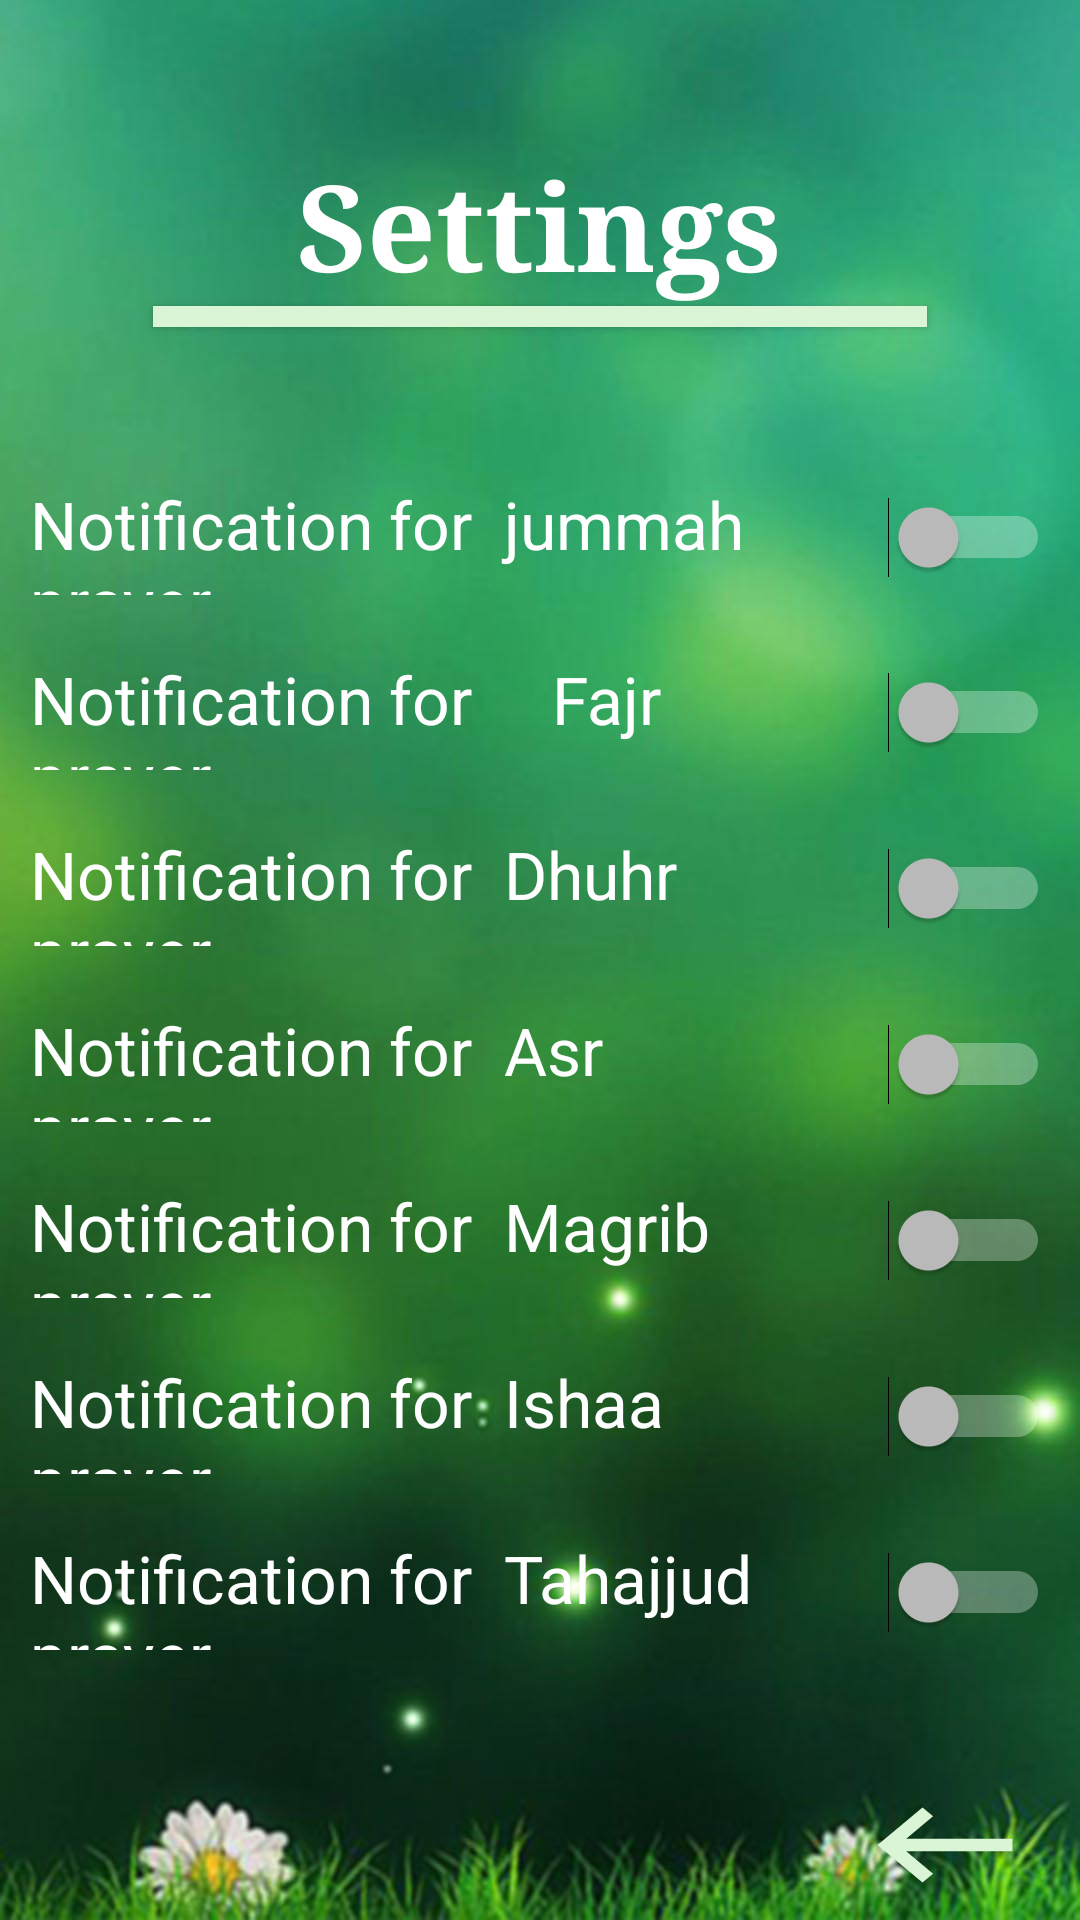

This screen was rendered from an Android layout file. Write that file and the resources it references.
<!-- AndroidManifest.xml: application theme Theme.AppCompat.NoActionBar -->
<!-- res/layout/activity_settings.xml -->
<?xml version="1.0" encoding="utf-8"?>
<LinearLayout xmlns:android="http://schemas.android.com/apk/res/android"
    xmlns:app="http://schemas.android.com/apk/res-auto"
    xmlns:tools="http://schemas.android.com/tools"
    android:layout_width="match_parent"
    android:layout_height="match_parent"
    android:orientation="vertical"
    tools:context=".SettingsActivity"
    android:background="@drawable/settings">

    <RelativeLayout
        android:layout_width="match_parent"
        android:layout_height="150dp"
        android:orientation="vertical">

        <TextView
            android:id="@+id/aboutus"
            android:layout_width="wrap_content"
            android:layout_height="wrap_content"
            android:layout_centerInParent="true"
            android:layout_gravity="center"
            android:gravity="right"
            android:text="Settings"
            android:textColor="@color/white"
            android:textColorHighlight="@color/lightwhite"
            android:textColorHint="@color/lightwhite"
            android:textSize="40dp"
            android:textStyle="bold"
            android:typeface="serif" />

        <Button
            android:id="@+id/margin"
            android:layout_width="258dp"
            android:layout_height="7dp"
            android:layout_below="@+id/aboutus"
            android:layout_centerHorizontal="true"
            android:layout_marginBottom="41dp"
            android:background="@color/lightwhite"
            android:textColorHint="@color/lightwhite"/>


    </RelativeLayout>

    <Switch
        android:id="@+id/jummah_switch1"
        android:layout_width="wrap_content"
        android:layout_height="30dp"
        android:layout_weight="4"
        android:padding="10dp"
        android:text="Notification for  jummah  prayer    "
        android:textSize="22dp" />
    <Switch
        android:id="@+id/fajr_switch2"
        android:layout_width="wrap_content"
        android:layout_height="30dp"
        android:layout_weight="4"
        android:padding="10dp"
        android:text="Notification for     Fajr     prayer    "
        android:textSize="22dp" />

    <Switch
        android:id="@+id/dhuhr_switch3"
        android:layout_width="wrap_content"
        android:layout_height="30dp"
        android:layout_weight="4"
        android:padding="10dp"
        android:text="Notification for  Dhuhr    prayer    "
        android:textSize="22dp" />

    <Switch
        android:id="@+id/asr_switch4"
        android:layout_width="wrap_content"
        android:layout_height="30dp"
        android:layout_weight="4"
        android:padding="10dp"
        android:text="Notification for  Asr       prayer      "
        android:textSize="22dp" />
    <Switch
        android:id="@+id/magrib_switch5"
        android:layout_width="wrap_content"
        android:layout_height="30dp"
        android:layout_weight="4"
        android:padding="10dp"
        android:text="Notification for  Magrib   prayer     "
        android:textSize="22dp" />


    <Switch
        android:id="@+id/ishaa__switch6"
        android:layout_width="wrap_content"
        android:layout_height="30dp"
        android:layout_weight="4"
        android:padding="10dp"
        android:text="Notification for  Ishaa     prayer    "
        android:textSize="22dp" />
    <Switch
        android:id="@+id/Tahajjud_switch7"
        android:layout_width="wrap_content"
        android:layout_height="30dp"
        android:layout_weight="4"
        android:padding="10dp"
        android:text="Notification for  Tahajjud  prayer    "
        android:textSize="22dp" />





    <ImageButton
        android:id="@+id/Back_buttonSetting"
        android:layout_width="60dp"
        android:layout_height="50dp"
        android:layout_marginLeft="285dp"
        android:layout_marginTop="30dp"
        android:background="@drawable/ic_keyboard_backspace_black_24dp"
        android:onClick="backButton" />

</LinearLayout>
<!-- resources referenced by this layout -->
<resources>
  <color name="lightwhite">#d9f5d5</color>
  <color name="white">#ffffff</color>
  <!-- drawable ic_keyboard_backspace_black_24dp (drawable) -->
  <vector android:height="24dp" android:tint="#d9f5d5"
      android:viewportHeight="24.0" android:viewportWidth="24.0"
      android:width="24dp" xmlns:android="http://schemas.android.com/apk/res/android">
      <path android:fillColor="#FF000000" android:pathData="M21,11H6.83l3.58,-3.59L9,6l-6,6 6,6 1.41,-1.41L6.83,13H21z"/>
  </vector>
  <!-- drawable settings: jpg bitmap (drawable, 77703 bytes) -->
</resources>
